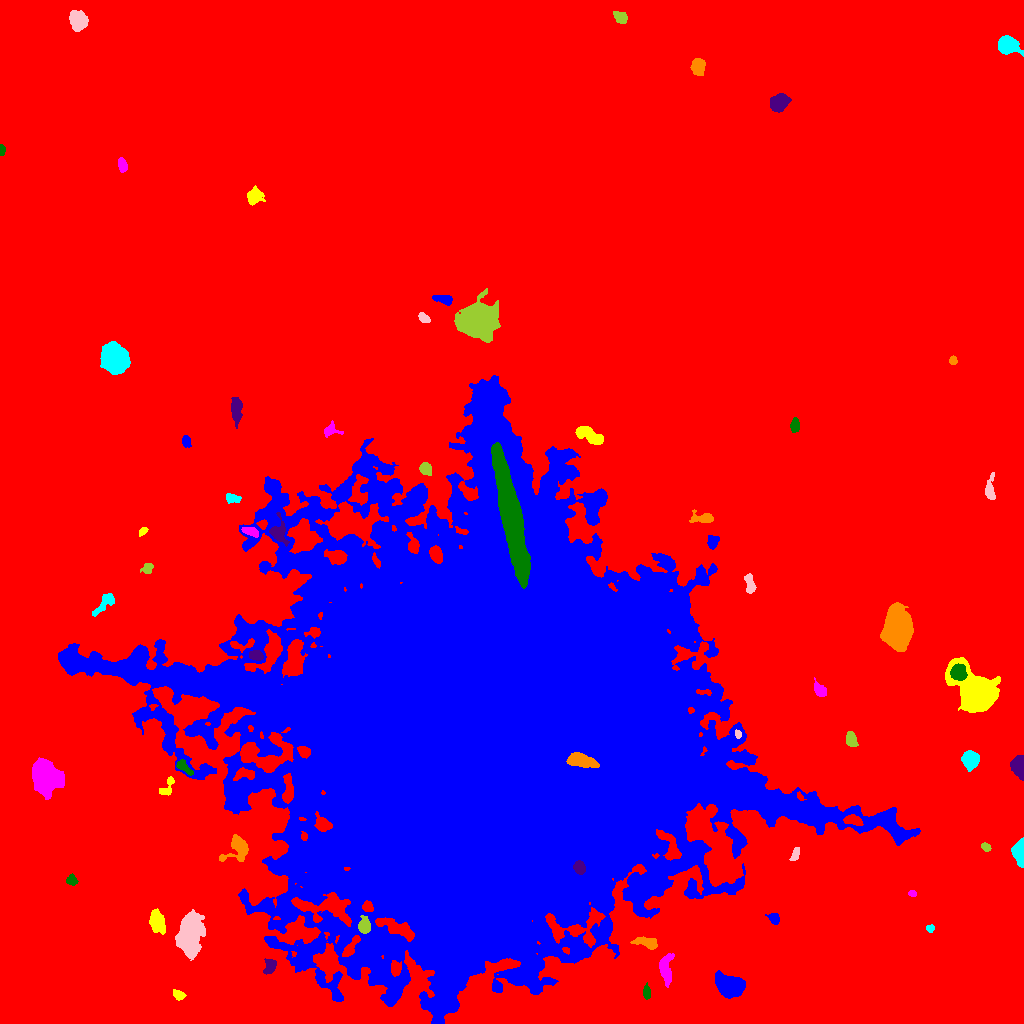

The table this chart was drawn from, first rows:
ID, X, Y, A, B, theta, total_flux, mu_max, mu_median, mu_mean, R_fwhm, R_e, R10, R90, x_start, x_end, y_start, y_end, area, greylevel
0, 513, 493.3, 308.9, 292.6, 0.05342, 4625945, 27.0, 5.0, 5.63, 115.9, 250.8, 96.98, 405.5, 0, 1023, 0, 1023, 821675, 5.63
1, 729, 37.31, 6.236, 4.625, -0.4096, 7845, 36.0, 11.0, 13.23, 7.674, 6.604, 2.646, 10.94, 715, 745, 25, 53, 593, 27.23
2, 179.1, 28.35, 3.039, 2.137, -0.382, 372.0, 7.0, 3.0, 3.444, 4.107, 3.241, 1.262, 5.015, 173, 186, 23, 34, 108, 17.44
3, 666.1, 54.68, 8.453, 3.195, -1.529, 884.0, 6.0, 3.0, 2.806, 7.506, 5.726, 2.326, 8.795, 659, 674, 36, 70, 315, 16.81
4, 646.7, 30.21, 2.998, 1.683, -1.524, 214.0, 6.0, 2.0, 2.098, 3.568, 2.764, 0.9772, 4.334, 643, 650, 24, 41, 102, 17.1
5, 270.1, 57.23, 4.133, 2.571, 1.202, 602.0, 8.0, 4.0, 3.716, 5.323, 3.989, 1.596, 6.05, 263, 276, 49, 65, 162, 17.72
6, 647.5, 80.67, 6.253, 2.576, -0.1878, 682.0, 7.0, 3.0, 3.072, 5.202, 4.583, 1.784, 7.247, 630, 657, 74, 87, 222, 17.07
7, 930.2, 95.21, 1.918, 1.604, 0.7624, 265.0, 10.0, 4.0, 4.344, 2.985, 2.257, 0.7979, 3.478, 926, 934, 91, 99, 61, 19.34
8, 189.8, 89.02, 10.01, 5.355, 1.435, 9968, 26.0, 9.0, 10.12, 10.3, 9.062, 3.613, 14.82, 175, 205, 63, 114, 985, 23.12
9, 364.2, 97.1, 3.652, 2.735, -1.523, 1094, 14.0, 5.0, 5.978, 4.652, 3.909, 1.596, 6.283, 358, 370, 90, 108, 183, 30.98
10, 687.3, 94.26, 6.688, 5.413, 0.1711, 3410, 14.0, 6.0, 6.621, 9.009, 6.933, 2.764, 10.79, 677, 705, 81, 106, 515, 20.62
11, 774.1, 104.8, 2.744, 2.057, -0.8839, 389.0, 8.0, 3.0, 3.325, 3.989, 2.985, 1.128, 4.754, 765, 779, 99, 110, 117, 18.32
12, 157.6, 101.2, 5.464, 3.536, -1.237, 1639, 12.0, 5.0, 5.203, 6.652, 5.585, 2.257, 8.63, 149, 165, 89, 115, 315, 19.2
13, 912.3, 130, 1.943, 1.506, -0.1615, 259.0, 10.0, 5.0, 4.981, 2.985, 2.185, 0.7979, 3.432, 908, 916, 127, 133, 52, 18.98
14, 71.37, 143.2, 2.481, 2.34, -0.3755, 513.0, 12.0, 4.0, 4.886, 3.742, 3.038, 1.128, 4.82, 66, 78, 138, 150, 105, 18.89
15, 579.2, 156.1, 3.086, 2.409, -1.243, 1248, 20.0, 8.0, 8.667, 4.549, 3.523, 1.382, 5.499, 573, 585, 149, 163, 144, 57.67
16, 237.8, 175.4, 7.145, 5.471, 0.8538, 1892, 12.0, 4.0, 4.889, 6.283, 5.89, 2.257, 9.575, 219, 248, 162, 189, 387, 23.89
17, 1020, 172.5, 6.426, 2.657, 1.554, 2078, 27.0, 6.0, 7.901, 3.742, 4.406, 1.596, 7.569, 1011, 1023, 156, 186, 263, 21.9
18, 795.5, 169.8, 3.665, 1.65, 1.172, 291.0, 6.0, 3.0, 2.881, 4.334, 3.141, 1.262, 4.754, 789, 799, 163, 176, 101, 18.88
19, 985.7, 176.4, 2.301, 1.704, -0.6808, 209.0, 6.0, 2.5, 2.75, 3.478, 2.523, 0.9772, 3.949, 981, 991, 172, 181, 76, 17.75
20, 853.2, 203.2, 4.571, 2.248, -0.2042, 728.0, 9.0, 5.0, 4.308, 5.293, 4.107, 1.693, 6.155, 843, 863, 198, 209, 169, 33.31
21, 236.9, 231, 7.396, 4.846, 1.224, 1151, 9.0, 2.0, 2.821, 5.015, 5.944, 2.257, 9.575, 227, 247, 215, 243, 408, 23.82
22, 167.1, 235.9, 5.943, 2.396, 1.101, 605.0, 12.0, 4.0, 4.007, 3.478, 3.742, 1.262, 5.917, 159, 174, 228, 247, 151, 20.01
23, 45.02, 247, 6.939, 5.746, -1.041, 26419, 101.0, 18.0, 28.56, 7.777, 7.527, 2.932, 13.23, 32, 64, 224, 266, 925, 41.56
24, 183.4, 256.5, 5.036, 2.174, -0.6873, 484.0, 7.0, 3.0, 3.315, 4.146, 3.868, 1.493, 6.077, 176, 193, 248, 264, 146, 22.32
25, 1020, 256.8, 5.058, 2.805, -1.445, 3169, 36.0, 10.0, 12.1, 4.652, 4.406, 1.693, 7.225, 1010, 1023, 243, 268, 262, 26.1
26, 580.5, 262.5, 6.985, 2.785, -0.1997, 3023, 19.0, 8.0, 8.305, 6.77, 5.557, 2.257, 8.759, 566, 599, 256, 271, 364, 119.3
27, 970.5, 263.7, 4.161, 3.659, 1.509, 3253, 26.0, 11.0, 11.41, 5.917, 4.983, 2.034, 7.939, 961, 979, 252, 273, 285, 24.41
28, 737.9, 289.6, 1.95, 1.351, -1.325, 180.0, 8.0, 3.0, 3.333, 2.877, 2.034, 0.7979, 3.192, 735, 741, 285, 294, 54, 29.33
29, 851.3, 284.1, 4.102, 2.346, -1.32, 766.0, 10.0, 5.0, 4.879, 5.202, 3.949, 1.596, 6.077, 846, 858, 277, 292, 157, 18.88
30, 881.7, 317.9, 2.443, 2.01, -1.311, 414.0, 10.0, 5.0, 4.929, 3.949, 2.821, 1.128, 4.334, 877, 886, 312, 323, 84, 21.93
31, 487.3, 288.6, 101, 92.66, -0.4035, 6026763, 242.0, 15.0, 29.28, 49.6, 94.48, 29.84, 192.9, 58, 920, 0, 648, 205855, 42.28
32, 975.4, 331.7, 12.15, 7.495, -0.8254, 35479, 88.0, 16.0, 22.66, 8.903, 9.772, 3.7, 17.71, 945, 1000, 311, 366, 1566, 34.66
33, 819.7, 333.3, 3.984, 2.49, -0.9354, 642.0, 8.0, 4.0, 4.142, 5.293, 3.949, 1.596, 6.077, 814, 826, 327, 346, 155, 18.14
34, 958.5, 351.1, 3.604, 3.32, -1.137, 2590, 28.0, 10.0, 10.88, 5.293, 4.478, 1.784, 7.024, 950, 967, 343, 360, 238, 45.88
35, 256, 367.7, 3.539, 2.244, -0.2232, 550.0, 9.0, 4.0, 4.104, 4.068, 3.613, 1.382, 5.614, 249, 263, 363, 373, 134, 24.1
36, 897, 393, 8.128, 5.629, -1.543, 43672, 143.0, 23.0, 37.84, 8.387, 8.098, 3.192, 14.32, 880, 913, 372, 421, 1154, 50.84
37, 105.1, 420.5, 7.855, 2.756, 0.8093, 612.0, 7.0, 2.0, 2.638, 4.549, 4.687, 1.693, 7.334, 92, 114, 407, 430, 232, 16.64
38, 749.6, 439.2, 5.349, 2.19, -1.395, 660.0, 9.0, 4.0, 4.0, 4.549, 4.107, 1.493, 6.232, 744, 756, 430, 450, 165, 18.0
39, 147.3, 455.4, 3.078, 2.445, 0.5946, 449.0, 6.0, 4.0, 4.119, 5.293, 3.523, 1.493, 5.232, 140, 153, 450, 460, 109, 17.12
40, 436.1, 468.8, 3.88, 2.55, -1.237, 1201, 14.0, 6.0, 6.128, 5.293, 4.068, 1.596, 6.408, 429, 442, 460, 478, 196, 42.13
41, 712.9, 481.9, 3.071, 2.62, 1.446, 429.0, 6.0, 3.0, 3.109, 5.046, 3.568, 1.493, 5.557, 707, 719, 474, 488, 138, 19.11
42, 142.8, 491.9, 2.608, 1.526, 0.6654, 301.0, 8.0, 5.0, 4.561, 3.909, 2.585, 0.9772, 3.868, 139, 148, 487, 496, 66, 18.56
43, 250.7, 491.8, 4.381, 1.98, -0.3154, 562.0, 8.0, 4.5, 4.132, 5.293, 3.827, 1.493, 5.642, 241, 258, 486, 496, 136, 24.13
44, 510.4, 509.9, 29.97, 4.2, -1.364, 45463, 62.0, 15.0, 18.44, 11.49, 13.54, 4.983, 23.12, 491, 530, 435, 581, 2465, 89.44
45, 279.1, 490.3, 6.106, 3.68, -1.353, 955.0, 9.0, 3.0, 3.498, 5.202, 4.82, 1.871, 7.838, 269, 289, 477, 511, 273, 26.5
46, 704.2, 505.5, 5.443, 2.301, -0.03422, 474.0, 8.0, 2.0, 2.358, 3.989, 3.568, 1.382, 6.232, 689, 713, 501, 514, 201, 17.36
47, 231.8, 525.4, 3.716, 2.049, -0.1273, 504.0, 11.0, 4.0, 4.0, 2.985, 3.29, 1.128, 5.382, 226, 241, 520, 530, 126, 20.0
48, 990.1, 533.1, 6.452, 2.333, 1.551, 893.0, 12.0, 4.0, 4.725, 4.514, 3.909, 1.493, 6.555, 985, 995, 524, 551, 189, 18.72
49, 425.2, 554.7, 3.197, 2.555, -0.7539, 355.0, 6.0, 2.0, 2.5, 4.549, 3.568, 1.382, 5.614, 419, 431, 548, 561, 142, 20.5
50, 261.5, 567.4, 3.403, 1.587, 0.1046, 274.0, 6.0, 3.0, 3.011, 4.26, 2.932, 1.128, 4.514, 256, 269, 564, 571, 91, 18.01
51, 185.9, 582.1, 3.196, 2.041, -1.37, 323.0, 7.0, 3.0, 3.23, 3.385, 3.192, 1.262, 4.983, 182, 191, 576, 588, 100, 17.23
52, 590.6, 587, 8.199, 3.023, -0.4332, 1264, 9.0, 3.0, 3.751, 5.971, 5.441, 2.111, 8.777, 575, 603, 579, 597, 337, 18.75
53, 330.2, 593.1, 4.123, 3.16, 0.1403, 416.0, 8.0, 2.0, 2.792, 3.656, 3.568, 1.262, 5.809, 324, 343, 586, 603, 149, 17.79
54, 795, 598.1, 3.5, 2.164, 1.534, 368.0, 6.0, 3.0, 2.992, 4.918, 3.613, 1.382, 5.499, 790, 799, 591, 606, 123, 16.99
55, 236.3, 614, 6.449, 2.477, -1.556, 1042, 9.0, 4.0, 3.962, 5.642, 4.918, 1.871, 7.736, 231, 242, 595, 626, 263, 17.96
56, 952.9, 663, 2.027, 1.673, -1.524, 224.0, 8.0, 3.0, 3.343, 3.141, 2.394, 0.7979, 3.7, 949, 957, 659, 668, 67, 18.34
57, 114.5, 665, 6.123, 5.123, -1.164, 24560, 101.0, 22.0, 32.1, 7.899, 7.024, 2.821, 11.7, 100, 130, 649, 682, 765, 46.1
58, 423.8, 705.3, 2.953, 1.941, -0.6829, 424.0, 8.0, 4.0, 4.198, 4.297, 3.09, 1.262, 4.787, 418, 430, 701, 711, 101, 21.2
59, 478.6, 702.9, 7.445, 7.277, 0.4846, 26580, 75.0, 10.5, 18.9, 9.115, 8.813, 3.432, 15.27, 454, 500, 681, 735, 1406, 32.9
... 10 more rows
